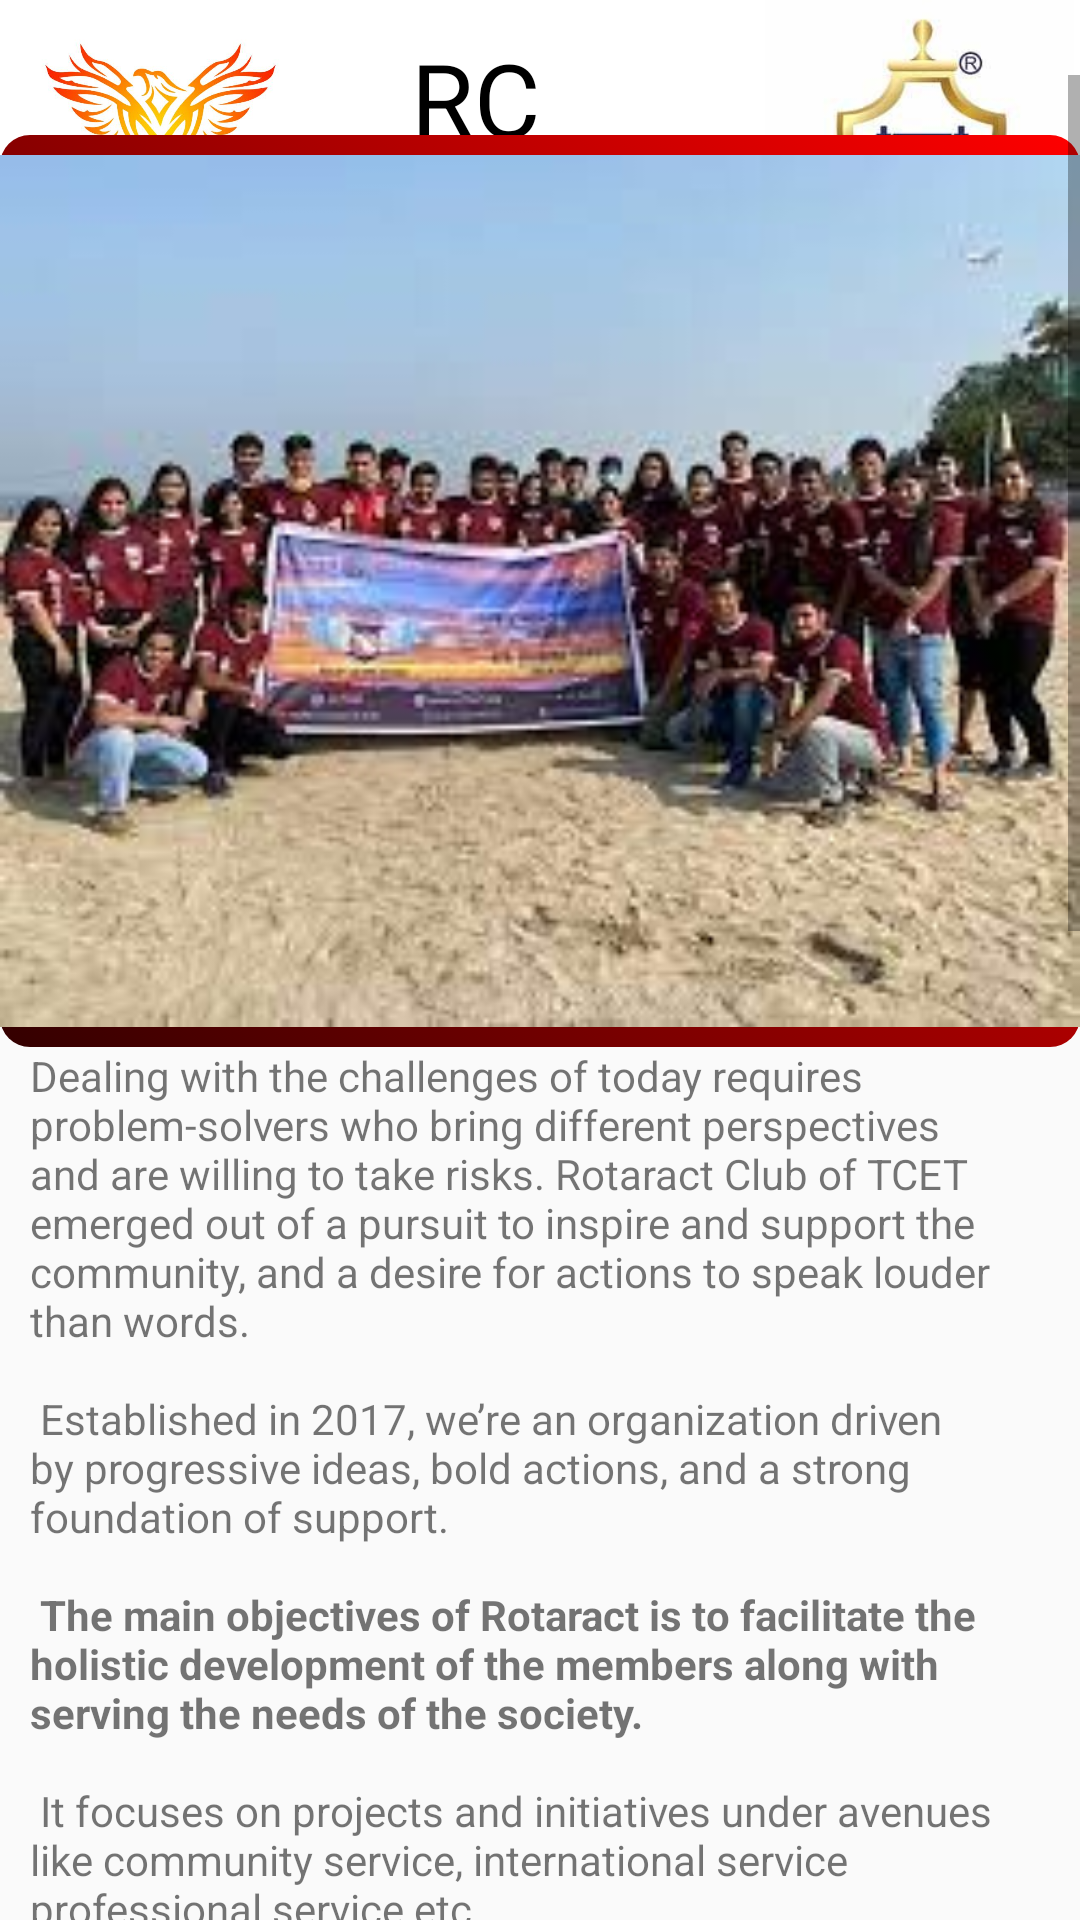

This screen was rendered from an Android layout file. Write that file and the resources it references.
<!-- AndroidManifest.xml: application theme Theme.TechParadise -->
<!-- res/layout/activity_rc_page.xml -->
<?xml version="1.0" encoding="utf-8"?>
<androidx.constraintlayout.widget.ConstraintLayout xmlns:android="http://schemas.android.com/apk/res/android"
    xmlns:app="http://schemas.android.com/apk/res-auto"
    xmlns:tools="http://schemas.android.com/tools"
    android:layout_width="match_parent"
    android:layout_height="match_parent"
    tools:context=".RC_page">

    <ImageView
        android:id="@+id/imgs1"
        android:layout_width="107dp"
        android:layout_height="98dp"
        android:background="@color/white"
        app:layout_constraintStart_toStartOf="parent"
        app:layout_constraintTop_toTopOf="parent"
        app:srcCompat="@drawable/rctcet"
        android:contentDescription="@string/todo"
        android:paddingBottom="10dp"/>

    <ImageView
        android:id="@+id/imgs2"
        android:layout_width="107dp"
        android:layout_height="98dp"
        android:background="@color/white"
        android:contentDescription="@string/todo"
        app:layout_constraintEnd_toEndOf="parent"
        app:layout_constraintTop_toTopOf="parent"
        app:srcCompat="@drawable/tcet"
        tools:ignore="ImageContrastCheck"
        android:paddingBottom="10dp"/>

    <TextView
        android:id="@+id/TCETNSS2"
        android:layout_width="146dp"
        android:layout_height="98dp"
        android:background="@color/white"
        android:paddingLeft="30dp"
        android:paddingRight="30dp"
        android:paddingTop="10dp"
        android:paddingBottom="10dp"
        android:text="RC TCET"
        android:textAppearance="@style/TextAppearance.AppCompat.Display3"
        android:textColor="#000000"
        android:textSize="34sp"
        app:layout_constraintEnd_toStartOf="@+id/imgs2"
        app:layout_constraintStart_toEndOf="@+id/imgs1"
        app:layout_constraintTop_toTopOf="parent" />

    <ScrollView
        android:id="@+id/mainscroll"
        android:layout_width="match_parent"
        android:layout_height="615dp"
        app:layout_constraintBottom_toBottomOf="parent"
        app:layout_constraintEnd_toEndOf="parent"
        app:layout_constraintStart_toStartOf="parent">

        <LinearLayout
            android:layout_width="match_parent"
            android:layout_height="wrap_content"
            android:layout_marginTop="20dp"
            android:orientation="vertical">

            <ImageView
                android:id="@+id/imageView10"
                android:layout_width="match_parent"
                android:layout_height="304dp"
                android:background="@drawable/red_bt"
                android:contentDescription="@string/tcet_nss"
                app:srcCompat="@drawable/rc_meet" />

            <TextView
                android:id="@+id/nsstext"
                android:layout_width="match_parent"
                android:layout_height="wrap_content"
                android:paddingStart="10dp"
                android:paddingEnd="10dp"
                android:text="@string/rc_text" />

            <Button
                android:id="@+id/button_gnrl"
                android:layout_width="80dp"
                android:layout_height="80dp"
                android:layout_marginStart="15dp"
                android:layout_marginTop="10dp"
                android:layout_marginBottom="10dp"
                android:background="@drawable/msg_btnx_foreground"
                android:text="" />


        </LinearLayout>
    </ScrollView>

</androidx.constraintlayout.widget.ConstraintLayout>
<!-- resources referenced by this layout -->
<resources>
  <!-- drawable rc_meet: jpeg bitmap (drawable, 11526 bytes) -->
  <!-- drawable rctcet: jpeg bitmap (drawable, 36833 bytes) -->
  <!-- drawable red_bt (drawable) -->
  <?xml version="1.0" encoding="utf-8"?>
  <selector xmlns:android="http://schemas.android.com/apk/res/android">
      <item>
          <shape>
              <corners android:radius="10dp"/>
              <gradient android:angle="45"
                  android:startColor="#330000"
                  android:endColor="#FF0000"/>
          </shape>
      </item>
  
  </selector>
  <!-- drawable tcet: jpeg bitmap (drawable, 8866 bytes) -->
  <string name="rc_text">Dealing with the challenges of today requires problem-solvers who bring different perspectives and are willing to take risks. Rotaract Club of TCET emerged out of a pursuit to inspire and support the community, and a desire for actions to speak louder than words.
  \n\n
  Established in 2017, we’re an organization driven by progressive ideas, bold actions, and a strong foundation of support.
  \n\n
  <b>The main objectives of Rotaract is to facilitate the holistic development of the members along with serving the needs of the society.</b>
  \n\n
  It focuses on projects and initiatives under avenues like community service, international service professional service etc.
  \n\n
  
  It is a service, leadership, professional and community service organization, which aims at carrying out initiatives and projects under these aspects as well as avenues like Sports, Editorial, Digital Communications and International Service.
  \n\n
  Rotaract clubs bring together people to exchange ideas with leaders in the community, develop leadership and professional skills, and have fun through service.\n\n
  <b>It focuses on the development of young adults as leaders in their communities and workplaces</b>
  \n\n
  
  1.To develop professional and leadership skills;
  \n\n
  2.To emphasize respect for the rights of others, and to promote ethical standards and the dignity of all useful occupation
  \n\n
  3.To provide opportunities for young people to address the needs and concerns of the community and our world
  \n\n
  4.To provide opportunities for working in cooperation with Rotary clubs.
  \n\n
  5.Rotaract clubs aims at bringing individuals together at a stage which provides a platform which facilitates the sharing of ventures.
  \n\n
  6.Rotaract acts as a catalyst between the members and the community working towards creating responsible youth for the future of the nation.
  \n\n</string>
  <string name="tcet_nss">TCET NSS</string>
  <string name="todo">TODO</string>
  <style name="Theme.TechParadise" parent="Theme.AppCompat.Light.DarkActionBar">
          
          <item name="colorPrimary">#0e0c0c</item>
          <item name="colorPrimaryVariant">@color/purple_700</item>
          <item name="colorOnPrimary">@color/white</item>
          
          <item name="colorSecondary">@color/teal_200</item>
          <item name="colorSecondaryVariant">@color/teal_700</item>
          <item name="colorOnSecondary">@color/black</item>
          
          <item name="android:statusBarColor" tools:targetApi="l">@color/black</item>
          
      </style>
  <!-- not gathered from this repository: default colours our renderer supplied (Android Studio template values) -->
  <color name="purple_700">#FF3700B3</color>
  <color name="teal_200">#FF03DAC5</color>
  <color name="teal_700">#FF018786</color>
  <color name="black">#FF000000</color>
  <color name="white">#FFFFFFFF</color>
</resources>
